Dataset: Dataset (GitHub, daffakurnia11/Coffee-Beans-Roast-Level-Classification). Classes: dark roast, green, light roast, medium roast.

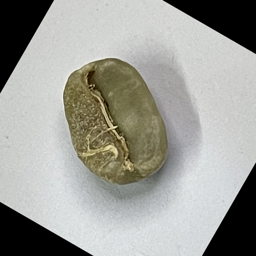
Label: green

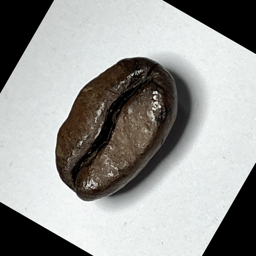
Label: dark roast

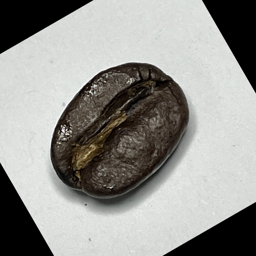
Label: dark roast

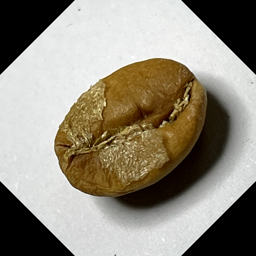
Label: light roast

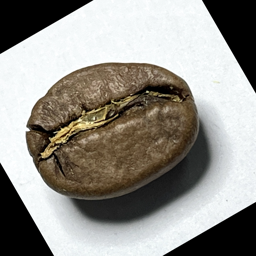
Label: medium roast

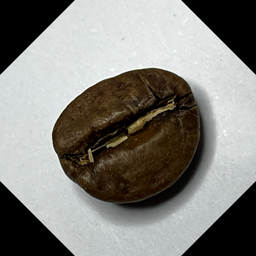
Label: medium roast
